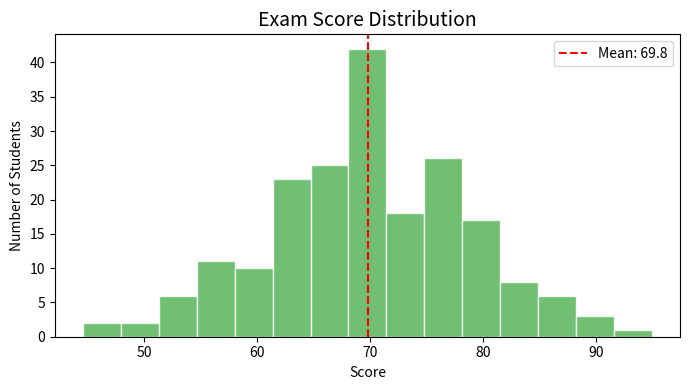

Reproduce this figure in Python.
# 알짜 파이썬 (강영민·박동규, 생능출판사) — 제12장 데이터 과학과 파이썬
# 코드 12.13: 시험 점수 분포 히스토그램

import numpy as np
import matplotlib.pyplot as plt

# 평균 70, 표준편차 10인 난수 점수 200개 생성
scores = np.random.normal(70, 10, 200)

plt.figure(figsize=(7, 4))
plt.hist(scores, bins=15, color='#4CAF50', edgecolor='white',
    alpha=0.8)
plt.title('Exam Score Distribution', fontsize=14)
plt.xlabel('Score')
plt.ylabel('Number of Students')
plt.axvline(scores.mean(), color='red', linestyle='--',
    label=f'Mean: {scores.mean():.1f}')
plt.legend()
plt.tight_layout()
plt.show()
